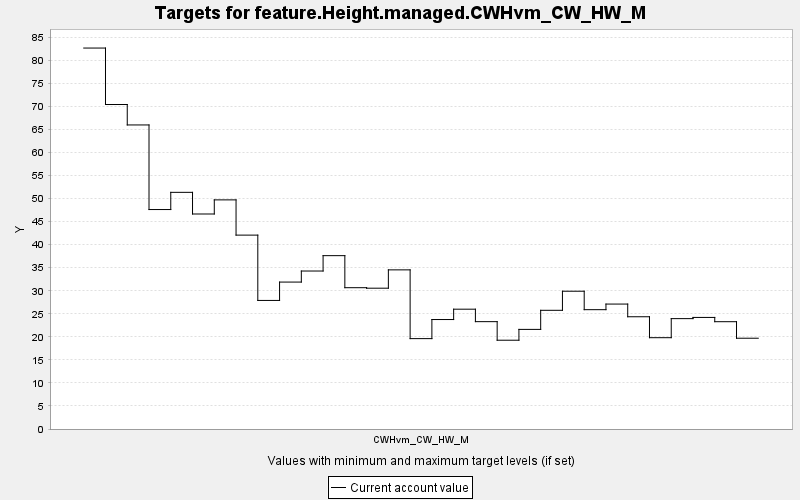

Source data for this figure (header and first rows):
TARGET, PERIOD, YEAR, PERIODWIDTH, MINIMUM, MAXIMUM, MINWEIGHT, MAXWEIGHT, CURRENT, SUMMARY
feature.Height.managed.CWHvm_CW_HW_M, 0, 0, 10.0, 0.0, 10000, 1.0, 1.0, 82.67, 0.0
feature.Height.managed.CWHvm_CW_HW_M, 1, 10, 10.0, 0.0, 10000, 1.0, 1.0, 70.42, 0.0
feature.Height.managed.CWHvm_CW_HW_M, 2, 20, 10.0, 0.0, 10000, 1.0, 1.0, 65.99, 0.0
feature.Height.managed.CWHvm_CW_HW_M, 3, 30, 10.0, 0.0, 10000, 1.0, 1.0, 47.63, 0.0
feature.Height.managed.CWHvm_CW_HW_M, 4, 40, 10.0, 0.0, 10000, 1.0, 1.0, 51.36, 0.0
feature.Height.managed.CWHvm_CW_HW_M, 5, 50, 10.0, 0.0, 10000, 1.0, 1.0, 46.66, 0.0
feature.Height.managed.CWHvm_CW_HW_M, 6, 60, 10.0, 0.0, 10000, 1.0, 1.0, 49.72, 0.0
feature.Height.managed.CWHvm_CW_HW_M, 7, 70, 10.0, 0.0, 10000, 1.0, 1.0, 42.08, 0.0
feature.Height.managed.CWHvm_CW_HW_M, 8, 80, 10.0, 0.0, 10000, 1.0, 1.0, 27.9, 0.0
feature.Height.managed.CWHvm_CW_HW_M, 9, 90, 10.0, 0.0, 10000, 1.0, 1.0, 31.89, 0.0
feature.Height.managed.CWHvm_CW_HW_M, 10, 100, 10.0, 0.0, 10000, 1.0, 1.0, 34.28, 0.0
feature.Height.managed.CWHvm_CW_HW_M, 11, 110, 10.0, 0.0, 10000, 1.0, 1.0, 37.62, 0.0
feature.Height.managed.CWHvm_CW_HW_M, 12, 120, 10.0, 0.0, 10000, 1.0, 1.0, 30.67, 0.0
feature.Height.managed.CWHvm_CW_HW_M, 13, 130, 10.0, 0.0, 10000, 1.0, 1.0, 30.56, 0.0
feature.Height.managed.CWHvm_CW_HW_M, 14, 140, 10.0, 0.0, 10000, 1.0, 1.0, 34.53, 0.0
feature.Height.managed.CWHvm_CW_HW_M, 15, 150, 10.0, 0.0, 10000, 1.0, 1.0, 19.61, 0.0
feature.Height.managed.CWHvm_CW_HW_M, 16, 160, 10.0, 0.0, 10000, 1.0, 1.0, 23.76, 0.0
feature.Height.managed.CWHvm_CW_HW_M, 17, 170, 10.0, 0.0, 10000, 1.0, 1.0, 26, 0.0
feature.Height.managed.CWHvm_CW_HW_M, 18, 180, 10.0, 0.0, 10000, 1.0, 1.0, 23.3, 0.0
feature.Height.managed.CWHvm_CW_HW_M, 19, 190, 10.0, 0.0, 10000, 1.0, 1.0, 19.27, 0.0
feature.Height.managed.CWHvm_CW_HW_M, 20, 200, 10.0, 0.0, 10000, 1.0, 1.0, 21.62, 0.0
feature.Height.managed.CWHvm_CW_HW_M, 21, 210, 10.0, 0.0, 10000, 1.0, 1.0, 25.76, 0.0
feature.Height.managed.CWHvm_CW_HW_M, 22, 220, 10.0, 0.0, 10000, 1.0, 1.0, 29.9, 0.0
feature.Height.managed.CWHvm_CW_HW_M, 23, 230, 10.0, 0.0, 10000, 1.0, 1.0, 25.9, 0.0
feature.Height.managed.CWHvm_CW_HW_M, 24, 240, 10.0, 0.0, 10000, 1.0, 1.0, 27.11, 0.0
feature.Height.managed.CWHvm_CW_HW_M, 25, 250, 10.0, 0.0, 10000, 1.0, 1.0, 24.36, 0.0
feature.Height.managed.CWHvm_CW_HW_M, 26, 260, 10.0, 0.0, 10000, 1.0, 1.0, 19.82, 0.0
feature.Height.managed.CWHvm_CW_HW_M, 27, 270, 10.0, 0.0, 10000, 1.0, 1.0, 23.95, 0.0
feature.Height.managed.CWHvm_CW_HW_M, 28, 280, 10.0, 0.0, 10000, 1.0, 1.0, 24.21, 0.0
feature.Height.managed.CWHvm_CW_HW_M, 29, 290, 10.0, 0.0, 10000, 1.0, 1.0, 23.29, 0.0
feature.Height.managed.CWHvm_CW_HW_M, 30, 300, 10.0, 0.0, 10000, 1.0, 1.0, 19.7, 0.0
